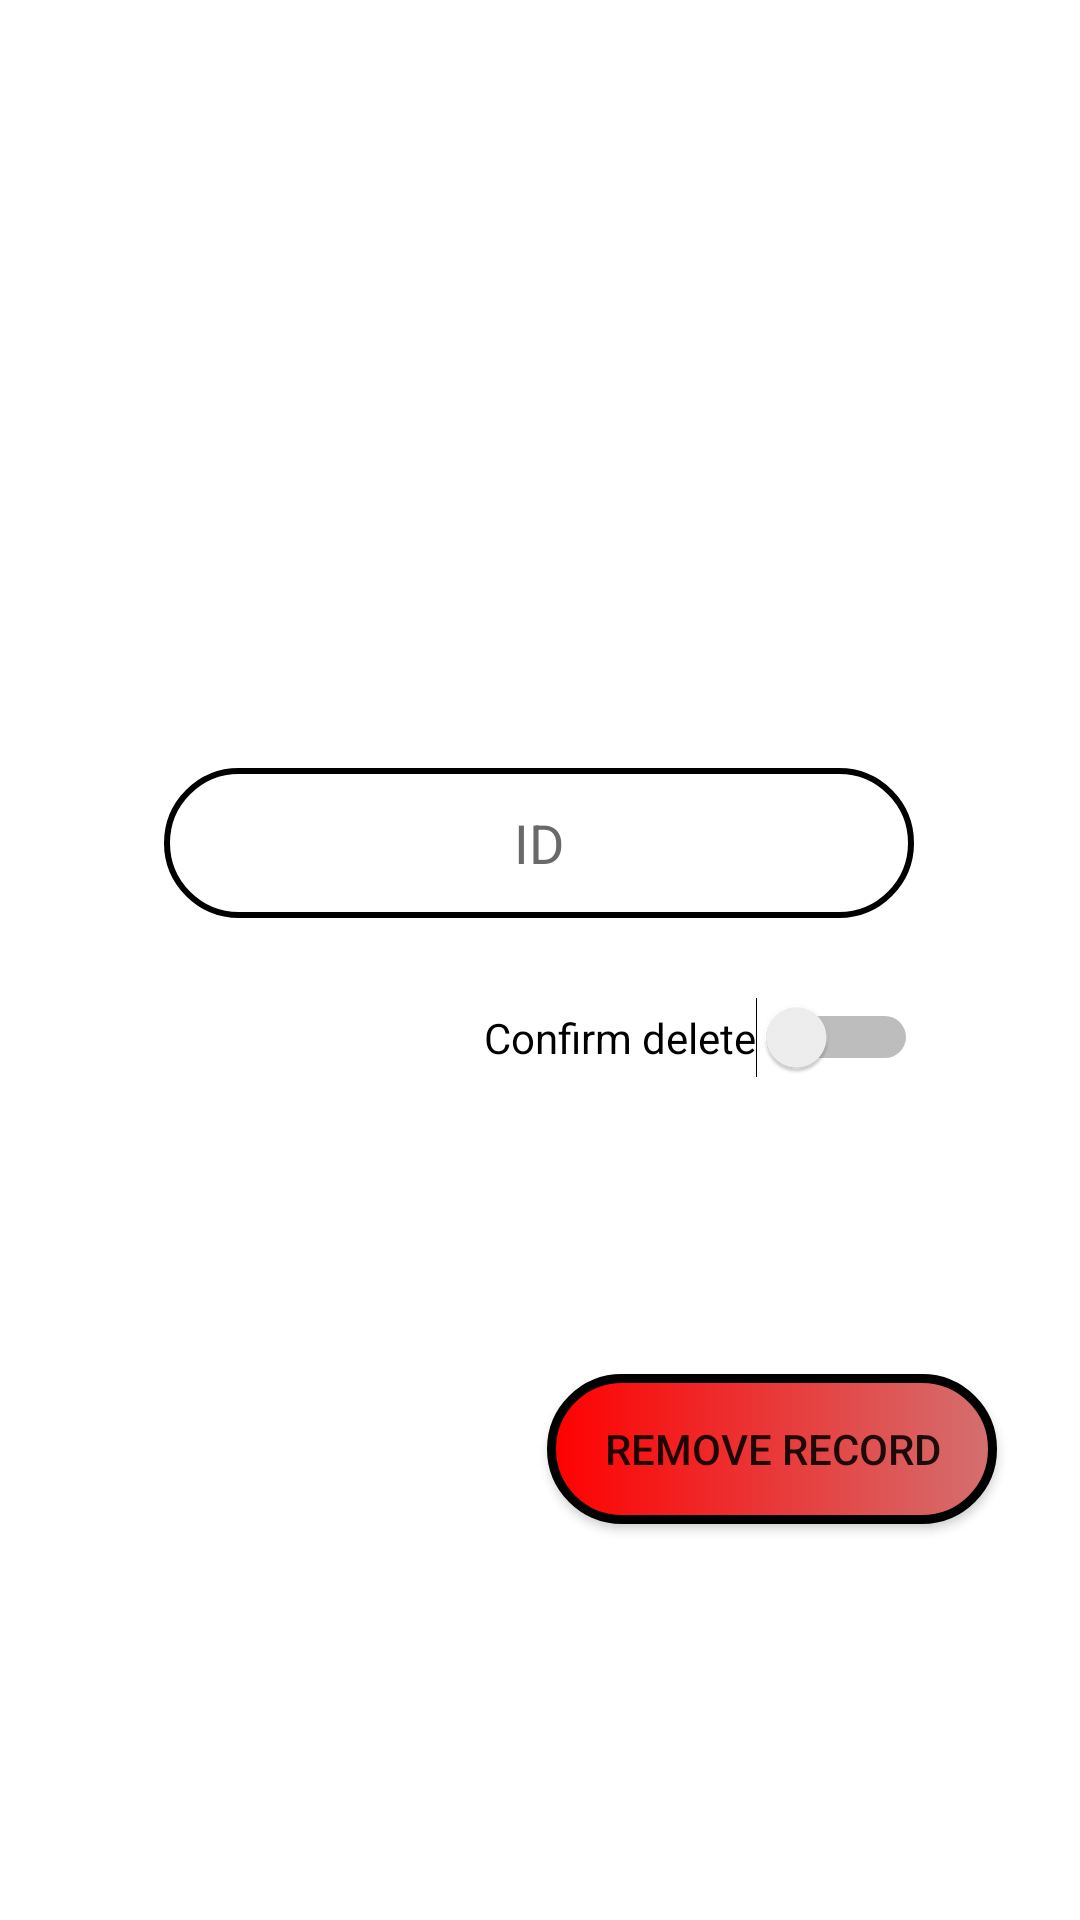

Here is an Android app screen rendered from its layout file. Give the layout XML and the strings, colors and styles it references.
<!-- AndroidManifest.xml: application theme Theme.BloodDonation -->
<!-- res/layout/activity_delete_records.xml -->
<?xml version="1.0" encoding="utf-8"?>
<androidx.constraintlayout.widget.ConstraintLayout xmlns:android="http://schemas.android.com/apk/res/android"
    xmlns:app="http://schemas.android.com/apk/res-auto"
    xmlns:tools="http://schemas.android.com/tools"
    android:layout_width="match_parent"
    android:layout_height="match_parent"
    android:background="#FFFFFF"
    tools:context=".DeleteRecords">

    <Button
        android:id="@+id/button7"
        android:layout_width="150dp"
        android:layout_height="50dp"
        android:background="@drawable/buttonshape"
        android:text="Remove record"
        app:layout_constraintBottom_toBottomOf="parent"
        app:layout_constraintEnd_toEndOf="parent"
        app:layout_constraintHorizontal_bias="0.869"
        app:layout_constraintStart_toStartOf="parent"
        app:layout_constraintTop_toTopOf="parent"
        app:layout_constraintVertical_bias="0.776" />

    <EditText
        android:id="@+id/editTextTextPersonName3"
        android:layout_width="250dp"
        android:layout_height="50dp"
        android:background="@drawable/roundborderedittext"
        android:ems="10"
        android:gravity="center"
        android:hint="ID"
        android:inputType="textPersonName"
        android:textColor="@color/black"
        android:textColorHint="#696969"
        app:layout_constraintBottom_toBottomOf="parent"
        app:layout_constraintEnd_toEndOf="parent"
        app:layout_constraintHorizontal_bias="0.496"
        app:layout_constraintStart_toStartOf="parent"
        app:layout_constraintTop_toTopOf="parent"
        app:layout_constraintVertical_bias="0.434" />

    <ImageView
        android:id="@+id/imageView3"
        android:layout_width="match_parent"
        android:layout_height="150dp"
        app:layout_constraintBottom_toBottomOf="parent"
        app:layout_constraintEnd_toEndOf="parent"
        app:layout_constraintHorizontal_bias="1.0"
        app:layout_constraintStart_toStartOf="parent"
        app:layout_constraintTop_toTopOf="parent"
        app:layout_constraintVertical_bias="0.0"
        android:background="@drawable/bhelp" />

    <TextView
        android:id="@+id/textView3"
        android:layout_width="wrap_content"
        android:layout_height="30dp"
        android:text="Warning. Deleted records will be lost forever."
        android:textColor="@color/black"
        app:layout_constraintBottom_toBottomOf="parent"
        app:layout_constraintEnd_toEndOf="parent"
        app:layout_constraintStart_toStartOf="parent"
        app:layout_constraintTop_toTopOf="parent"
        app:layout_constraintVertical_bias="0.637"
        android:visibility="invisible"/>

    <Switch
        android:id="@+id/switch1"
        android:layout_width="wrap_content"
        android:layout_height="wrap_content"
        android:text="Confirm delete"
        android:textColor="@color/black"
        app:layout_constraintBottom_toBottomOf="parent"
        app:layout_constraintEnd_toEndOf="parent"
        app:layout_constraintHorizontal_bias="0.749"
        app:layout_constraintStart_toStartOf="parent"
        app:layout_constraintTop_toTopOf="parent"
        app:layout_constraintVertical_bias="0.542" />

</androidx.constraintlayout.widget.ConstraintLayout>
<!-- resources referenced by this layout -->
<resources>
  <!-- drawable buttonshape (drawable) -->
  <?xml version="1.0" encoding="utf-8"?>
  <selector xmlns:android="http://schemas.android.com/apk/res/android">
      <item>
          <shape android:shape="rectangle">
              <corners android:radius="1000dp"/>
              <gradient android:angle="180" android:endColor="#ff0000" android:startColor="#d47070" />
              <stroke
                  android:width="3dp"
                  android:color="#000000" />
          </shape>
      </item>
  </selector>
  <!-- drawable roundborderedittext (drawable) -->
  <?xml version="1.0" encoding="utf-8"?>
  <selector xmlns:android="http://schemas.android.com/apk/res/android">
      <item>
          <shape android:shape="rectangle">
              <solid android:color="#ffffff"/>
              <corners android:radius="69dp" />
              <stroke
                  android:width="2dp"
                  android:color="@color/black"
                  />
          </shape>
      </item>
  </selector>
  <style name="Theme.BloodDonation" parent="Theme.AppCompat.DayNight.DarkActionBar">
          
          <item name="colorPrimary">#111B5E</item>
          <item name="colorPrimaryVariant">#FFFFFF</item>
          <item name="colorOnPrimary">#FFFFFF</item>
          
          <item name="colorSecondary">#000000</item>
          <item name="colorSecondaryVariant">@color/black</item>
          <item name="colorOnSecondary">@color/black</item>
          
          <item name="android:statusBarColor" tools:targetApi="l">?attr/colorPrimaryVariant</item>
          
      </style>
  <!-- not gathered from this repository: default colours our renderer supplied (Android Studio template values) -->
  <color name="black">#FF000000</color>
</resources>
